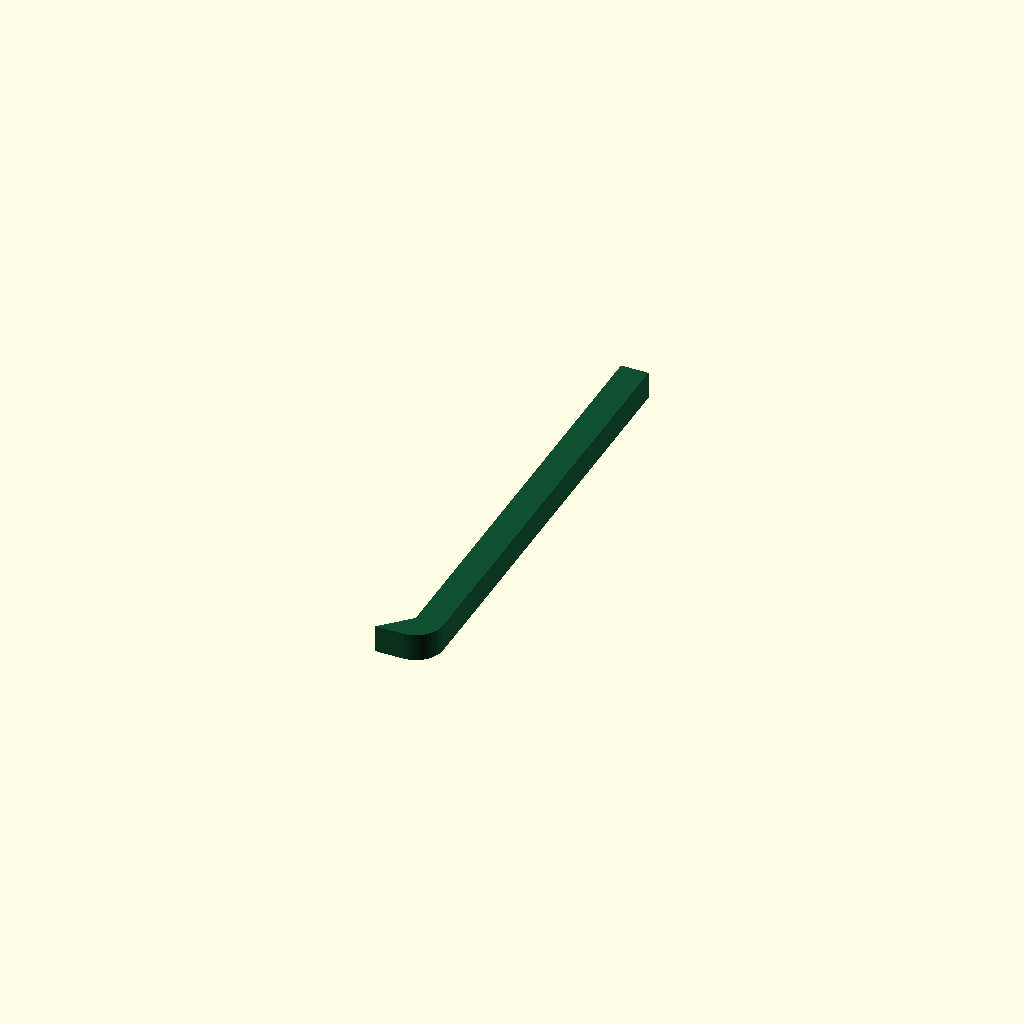
Cell 1 — every parameter at its default value.
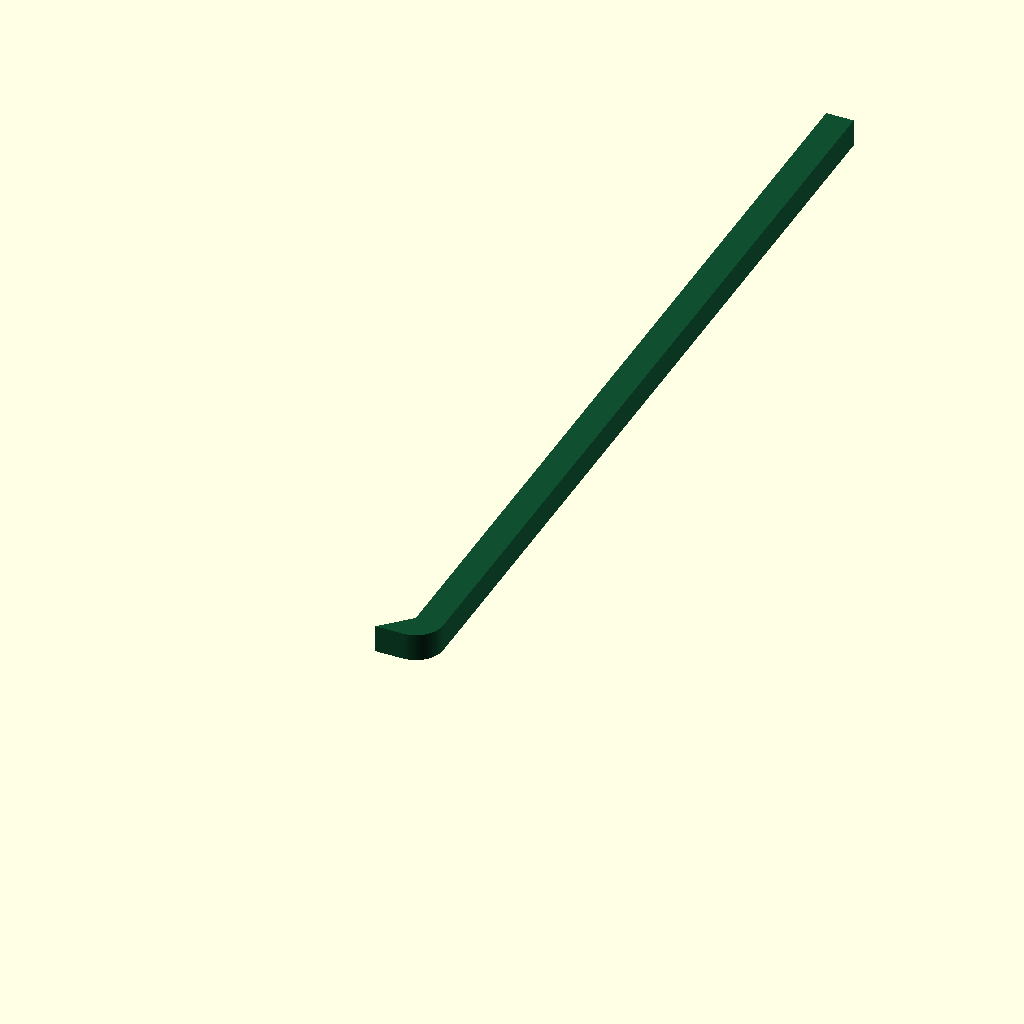
Cell 2 — cbArm set to 160, the other parameters unchanged.
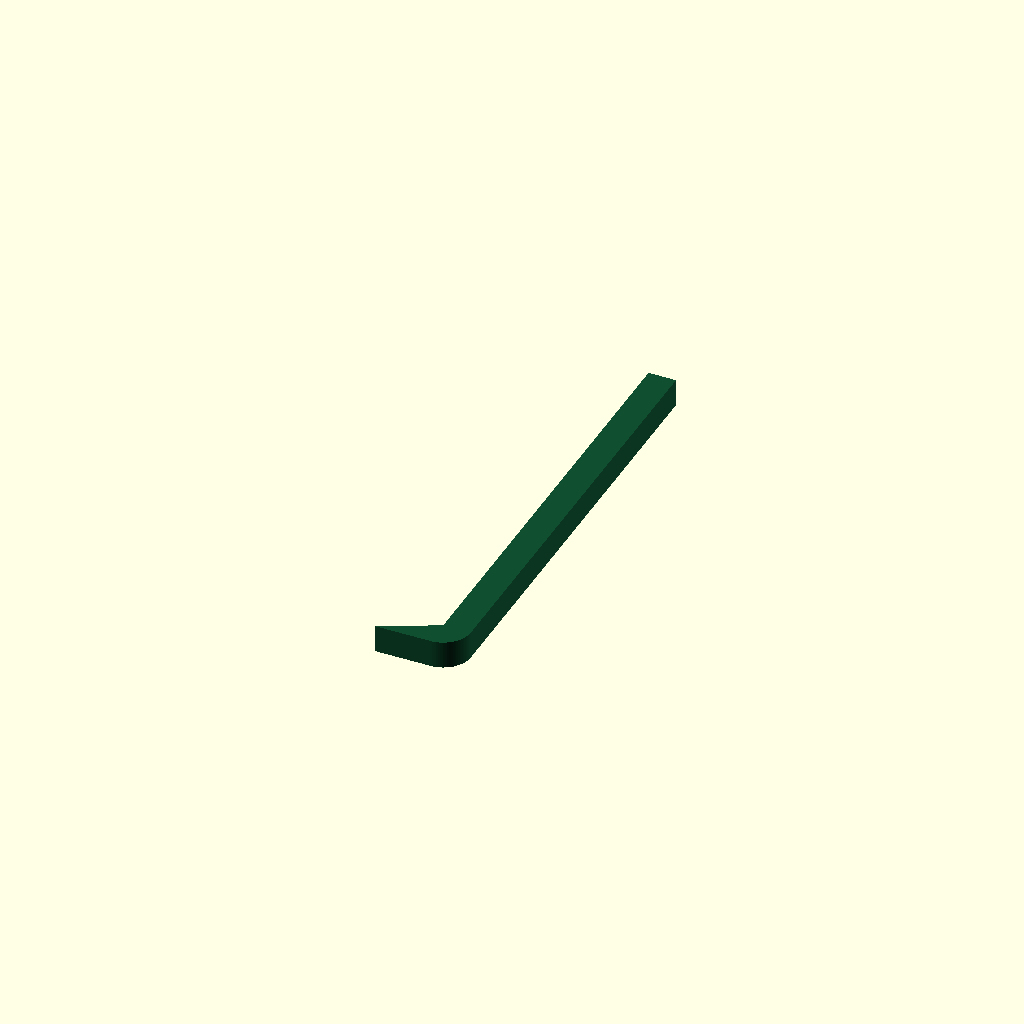
Cell 3: cbTip = 10 (everything else at default).
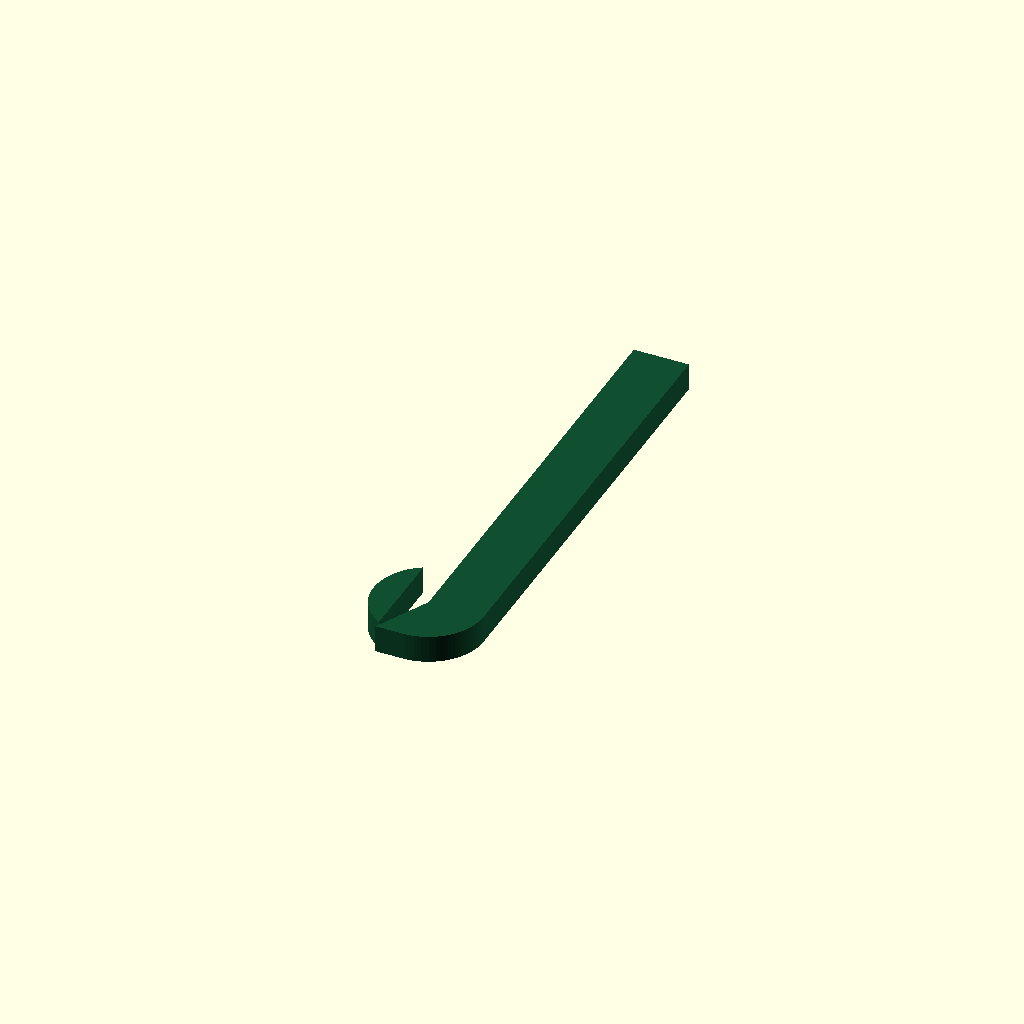
Cell 4 — cbRad set to 10, the other parameters unchanged.
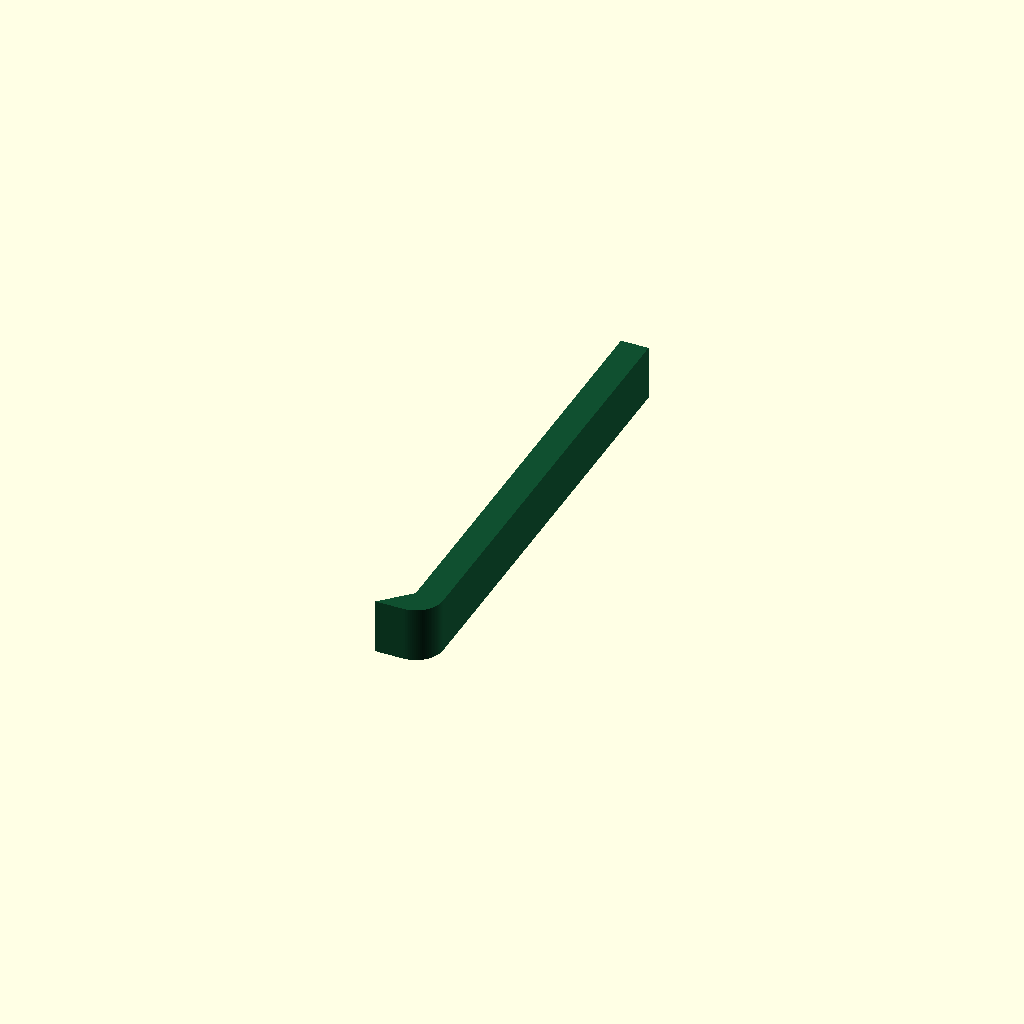
Cell 5: cbExt = 10 (everything else at default).
One fixed orthographic camera (rotation 55°, 0°, 25°; colour scheme Cornfield) for every cell.
Source of the model, 20260421-1-014-007-CatS61-Clip-fixedVer-n-crowBar/006-crowBar-Pacidlo.scad:
// CrowBar - Pacidlo na odlepovanie objektov z platu
// 20260421, Ondrej DURAS (dury) NOKIA

/* [Preview] */
preview="plate";
$fn=100;

/* [Dimensions] */
cbArm=80.0;  // dlzka paky pacidla
cbTip=5.0;   // dlzka hrotu pacidla
cbRad=5.0;   // polomer zaoblenia pacidla
cbExt=5.0;   // sirka pacidla


/* [Colors] */
colorCrowBar="#105030"; // farba pacidla ... je nepodstatna

module crowBar(Arm=cbArm,Tip=cbTip,Rad=cbRad,Ext=cbExt) {
    linear_extrude(Ext) {
    union() {
        translate([0,0,0])      // Tip - polygon hrotu
            polygon([[0,0],[Tip,0],[Tip,Rad]],[[0,1,2]]);
        translate([Tip,Rad])    // Arm - rameno pacidla
            square([Rad,Arm]);
        difference() {          // zaoblena cast stvrtkruh/stcrtvalec
            translate([Tip,Rad])
                circle(r=Rad);  // zakladny kruh, z ktoreho rezeme stvorec a obdlznik
            translate([0,0])
                square([Tip,2*Rad]); // urezanie 2. a 3. kvadrantu kruhu
            translate([Tip,Rad])
                square([Rad,Rad]);   // urezanie 1. kvadrandu. Ostava iba 4.-ty kvadrant.
        } //diff
    } // union
    } //Ext
}

/* [PreviewIF] */
if(preview=="plate") {
    color(colorCrowBar)
    crowBar();
}
Parameter table extracted from the source (name, type, default, range or options):
preview: string, default "plate"
cbArm: number, default 80
cbTip: number, default 5
cbRad: number, default 5
cbExt: number, default 5
colorCrowBar: string, default "#105030"
